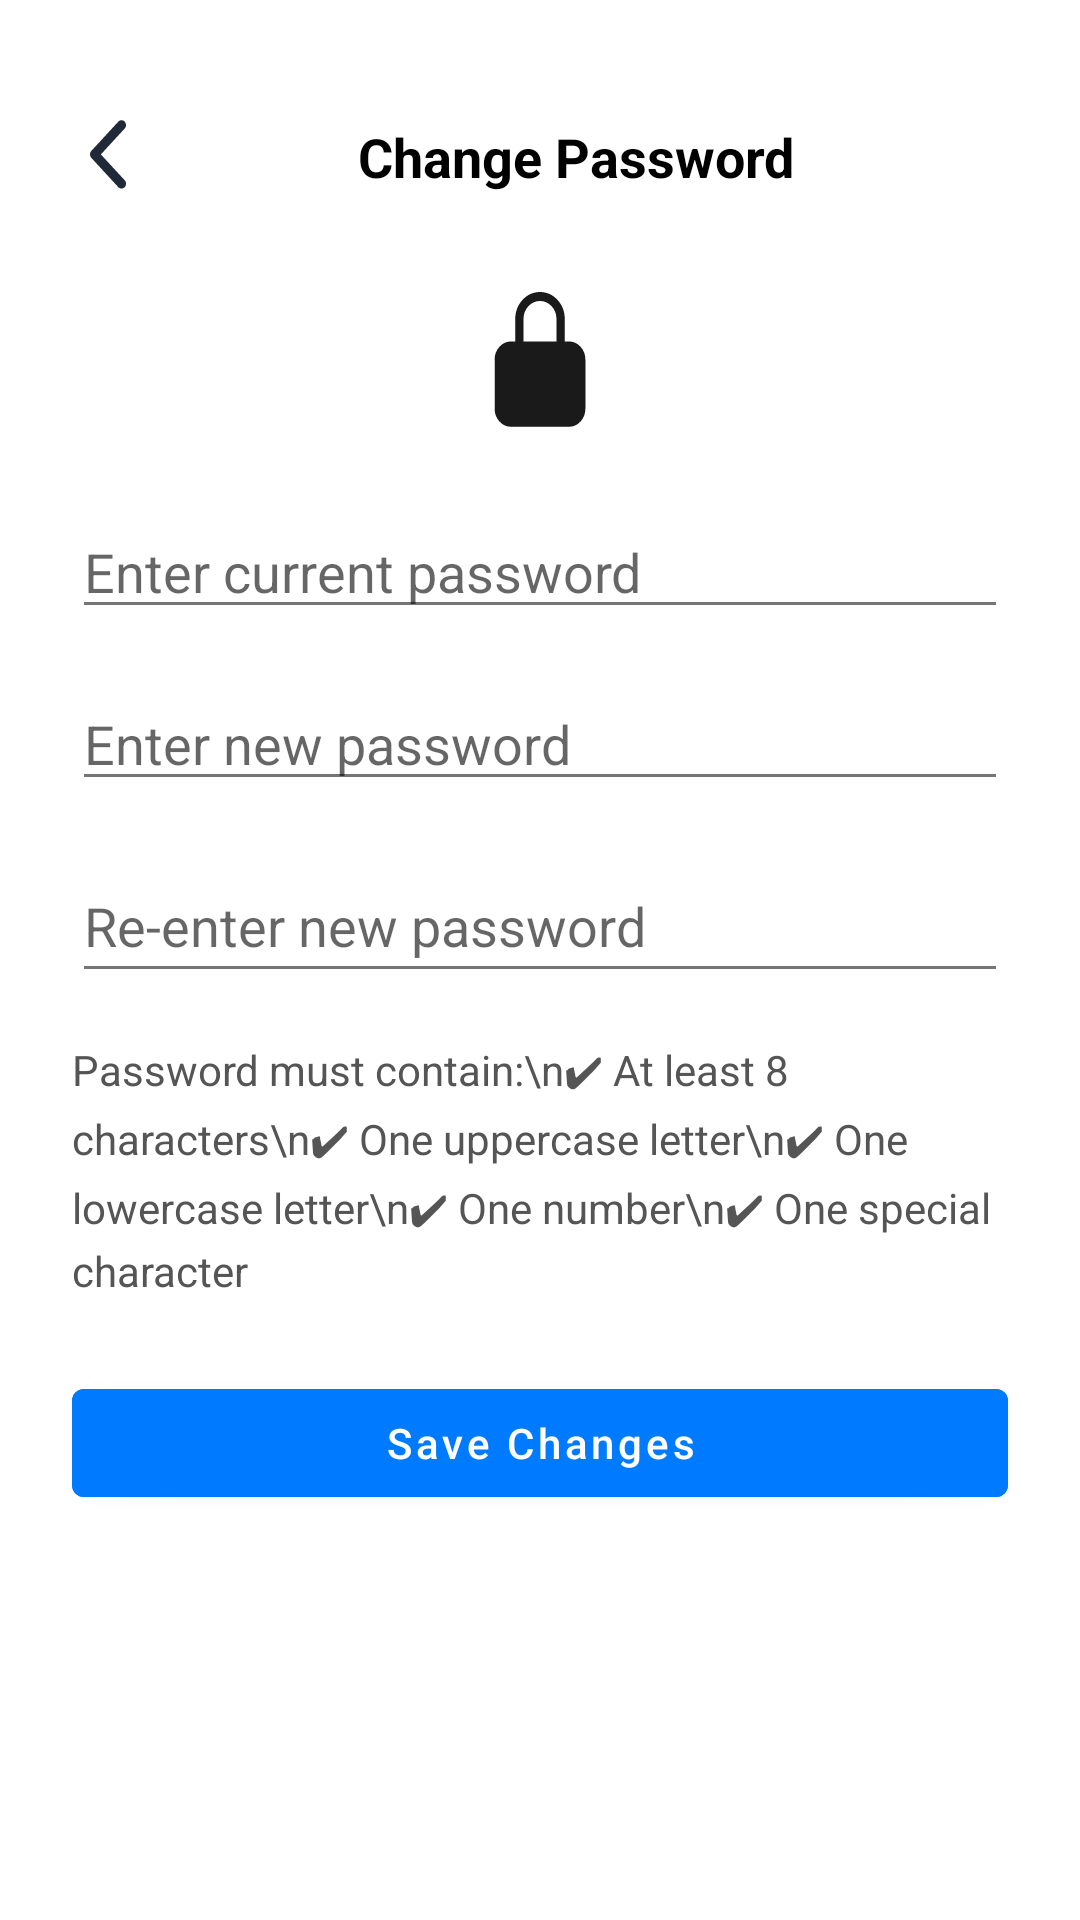

Reconstruct the res/layout file that produces this screen, plus the resources it refers to.
<!-- AndroidManifest.xml: application theme Theme.Stegochat -->
<!-- res/layout/changepassword.xml -->
<?xml version="1.0" encoding="utf-8"?>
<androidx.constraintlayout.widget.ConstraintLayout xmlns:android="http://schemas.android.com/apk/res/android"
    xmlns:app="http://schemas.android.com/apk/res-auto"
    xmlns:tools="http://schemas.android.com/tools"
    android:layout_width="match_parent"
    android:layout_height="match_parent"
    android:padding="24dp"
    android:background="@android:color/white">

    
    <ImageView
        android:id="@+id/back_arrow"
        android:layout_width="24dp"
        android:layout_height="24dp"
        android:src="@drawable/logo4"
        android:contentDescription="Back"
        app:layout_constraintTop_toTopOf="parent"
        app:layout_constraintStart_toStartOf="parent"
        android:layout_marginTop="16dp"
        tools:ignore="HardcodedText" />

    
    <TextView
        android:id="@+id/textView"
        android:layout_width="wrap_content"
        android:layout_height="wrap_content"
        tools:ignore="MissingConstraints" />

    <TextView
        android:id="@+id/change_password_title"
        android:layout_width="wrap_content"
        android:layout_height="wrap_content"
        android:text="Change Password"
        android:textSize="18sp"
        android:textStyle="bold"
        android:textColor="#000000"
        app:layout_constraintTop_toTopOf="parent"
        app:layout_constraintStart_toEndOf="@id/back_arrow"
        app:layout_constraintEnd_toEndOf="parent"
        app:layout_constraintHorizontal_bias="0.5"
        android:layout_marginTop="16dp"
        tools:ignore="HardcodedText" />

    
    <ImageView
        android:id="@+id/lock_icon"
        android:layout_width="48dp"
        android:layout_height="48dp"
        android:layout_marginTop="32dp"
        android:src="@drawable/logo7"
        app:layout_constraintTop_toBottomOf="@id/change_password_title"
        app:layout_constraintStart_toStartOf="parent"
        app:layout_constraintEnd_toEndOf="parent"
        tools:ignore="ContentDescription" />

    
    <EditText
        android:id="@+id/current_password"
        android:layout_width="0dp"
        android:layout_height="wrap_content"
        android:layout_marginTop="24dp"
        android:hint="Enter current password"
        android:inputType="textPassword"
        app:layout_constraintEnd_toEndOf="parent"
        app:layout_constraintStart_toStartOf="parent"
        app:layout_constraintTop_toBottomOf="@id/lock_icon"
        tools:ignore="Autofill,HardcodedText,TextContrastCheck,TouchTargetSizeCheck,VisualLintTextFieldSize" />

    
    <EditText
        android:id="@+id/new_password"
        android:layout_width="0dp"
        android:layout_height="wrap_content"
        android:layout_marginTop="16dp"
        android:hint="Enter new password"
        android:inputType="textPassword"
        app:layout_constraintEnd_toEndOf="parent"
        app:layout_constraintStart_toStartOf="parent"
        app:layout_constraintTop_toBottomOf="@id/current_password"
        tools:ignore="Autofill,HardcodedText,TextContrastCheck,TouchTargetSizeCheck,VisualLintTextFieldSize" />

    
    <EditText
        android:id="@+id/confirm_password"
        android:layout_width="0dp"
        android:layout_height="wrap_content"
        android:layout_marginTop="16dp"
        android:hint="Re-enter new password"
        android:inputType="textPassword"
        android:minHeight="48dp"
        app:layout_constraintEnd_toEndOf="parent"
        app:layout_constraintStart_toStartOf="parent"
        app:layout_constraintTop_toBottomOf="@id/new_password"
        tools:ignore="Autofill,HardcodedText,TextContrastCheck,VisualLintTextFieldSize" />

    
    <TextView
        android:id="@+id/password_requirements"
        android:layout_width="0dp"
        android:layout_height="wrap_content"
        android:text="Password must contain:\n✔ At least 8 characters\n✔ One uppercase letter\n✔ One lowercase letter\n✔ One number\n✔ One special character"
        android:textSize="14sp"
        android:textColor="#555555"
        android:lineSpacingExtra="4dp"
        app:layout_constraintTop_toBottomOf="@id/confirm_password"
        app:layout_constraintStart_toStartOf="parent"
        app:layout_constraintEnd_toEndOf="parent"
        android:layout_marginTop="16dp"
        tools:ignore="HardcodedText" />

    
    <Button
        android:id="@+id/save_button"
        android:layout_width="0dp"
        android:layout_height="48dp"
        android:layout_marginTop="24dp"
        android:backgroundTint="#007BFF"
        android:text="Save Changes"
        android:textColor="@android:color/white"
        app:layout_constraintEnd_toEndOf="parent"
        app:layout_constraintStart_toStartOf="parent"
        app:layout_constraintTop_toBottomOf="@id/password_requirements"
        tools:ignore="HardcodedText,TextContrastCheck,VisualLintButtonSize" />

</androidx.constraintlayout.widget.ConstraintLayout>
<!-- resources referenced by this layout -->
<resources>
  <style name="Theme.Stegochat" parent="Base.Theme.Stegochat" />
  <color name="primary_blue">#1976D2</color>
  <color name="primary_blue_dark">#1565C0</color>
  <color name="white">#FFFFFF</color>
  <color name="secondary_teal">#009688</color>
  <color name="secondary_teal_dark">#00796B</color>
  <color name="text_primary">#212121</color>
  <color name="text_secondary">#757575</color>
  <color name="background_light">#FAFAFA</color>
  <color name="surface_light">#FFFFFF</color>
  <style name="TextAppearance.Stegochat.Headline1" parent="TextAppearance.MaterialComponents.Headline1">
          <item name="android:textSize">96sp</item>
          <item name="android:textColor">@color/text_primary</item>
      </style>
  <style name="TextAppearance.Stegochat.Headline2" parent="TextAppearance.MaterialComponents.Headline2">
          <item name="android:textSize">60sp</item>
          <item name="android:textColor">@color/text_primary</item>
      </style>
  <style name="TextAppearance.Stegochat.Headline3" parent="TextAppearance.MaterialComponents.Headline3">
          <item name="android:textSize">48sp</item>
          <item name="android:textColor">@color/text_primary</item>
      </style>
  <style name="TextAppearance.Stegochat.Headline4" parent="TextAppearance.MaterialComponents.Headline4">
          <item name="android:textSize">34sp</item>
          <item name="android:textColor">@color/text_primary</item>
      </style>
  <style name="TextAppearance.Stegochat.Headline5" parent="TextAppearance.MaterialComponents.Headline5">
          <item name="android:textSize">24sp</item>
          <item name="android:textColor">@color/text_primary</item>
      </style>
  <style name="TextAppearance.Stegochat.Headline6" parent="TextAppearance.MaterialComponents.Headline6">
          <item name="android:textSize">20sp</item>
          <item name="android:textColor">@color/text_primary</item>
      </style>
  <style name="TextAppearance.Stegochat.Subtitle1" parent="TextAppearance.MaterialComponents.Subtitle1">
          <item name="android:textSize">16sp</item>
          <item name="android:textColor">@color/text_primary</item>
      </style>
  <style name="TextAppearance.Stegochat.Subtitle2" parent="TextAppearance.MaterialComponents.Subtitle2">
          <item name="android:textSize">14sp</item>
          <item name="android:textColor">@color/text_primary</item>
      </style>
  <style name="TextAppearance.Stegochat.Body1" parent="TextAppearance.MaterialComponents.Body1">
          <item name="android:textSize">16sp</item>
          <item name="android:textColor">@color/text_primary</item>
      </style>
  <style name="TextAppearance.Stegochat.Body2" parent="TextAppearance.MaterialComponents.Body2">
          <item name="android:textSize">14sp</item>
          <item name="android:textColor">@color/text_secondary</item>
      </style>
  <style name="TextAppearance.Stegochat.Button" parent="TextAppearance.MaterialComponents.Button">
          <item name="android:textSize">14sp</item>
          <item name="android:textColor">@color/white</item>
          <item name="android:textAllCaps">false</item>
      </style>
  <style name="TextAppearance.Stegochat.Caption" parent="TextAppearance.MaterialComponents.Caption">
          <item name="android:textSize">12sp</item>
          <item name="android:textColor">@color/text_secondary</item>
      </style>
  <style name="TextAppearance.Stegochat.Overline" parent="TextAppearance.MaterialComponents.Overline">
          <item name="android:textSize">10sp</item>
          <item name="android:textColor">@color/text_secondary</item>
      </style>
</resources>
